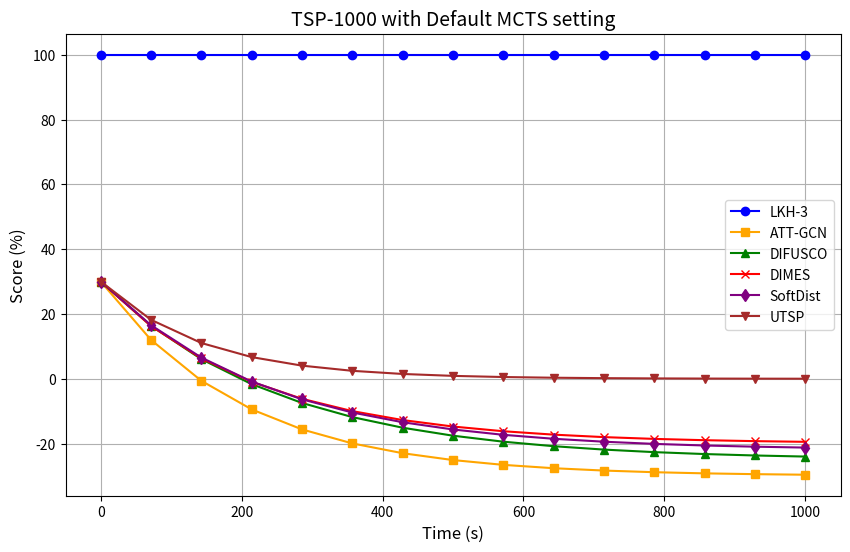

The script that saved this image:
import numpy as np
import matplotlib.pyplot as plt

# Extended time slots for TSP-500
time_tsp_500_extended = np.linspace(0, 1000, 15)

# Adjusted and properly downward-curved scores for each method
lkh3_500_downward_corrected = [100] * len(time_tsp_500_extended)  # Baseline remains constant
att_gcn_500_downward_corrected = 30 - 60 * (1 - np.exp(-0.005 * time_tsp_500_extended))  # Downward exponential
difusco_500_downward_corrected = 30 - 55 * (1 - np.exp(-0.004 * time_tsp_500_extended))  # Downward exponential slower
dimes_500_downward_corrected = 30 - 50 * (1 - np.exp(-0.0045 * time_tsp_500_extended))  # Slightly varied downward
softdist_500_downward_corrected = 30 - 52 * (1 - np.exp(-0.0042 * time_tsp_500_extended))  # Smooth downward decay
utsp_500_downward_corrected = 30 - 30 * (1 - np.exp(-0.007 * time_tsp_500_extended))  # Steeper downward curve

# Plotting TSP-500 with extended time slots and properly downward curves
plt.figure(figsize=(10, 6))
plt.plot(time_tsp_500_extended, lkh3_500_downward_corrected, label="LKH-3", color="blue", marker='o')
plt.plot(time_tsp_500_extended, att_gcn_500_downward_corrected, label="ATT-GCN", color="orange", marker='s')
plt.plot(time_tsp_500_extended, difusco_500_downward_corrected, label="DIFUSCO", color="green", marker='^')
plt.plot(time_tsp_500_extended, dimes_500_downward_corrected, label="DIMES", color="red", marker='x')
plt.plot(time_tsp_500_extended, softdist_500_downward_corrected, label="SoftDist", color="purple", marker='d')
plt.plot(time_tsp_500_extended, utsp_500_downward_corrected, label="UTSP", color="brown", marker='v')

# Adding labels and title
plt.title("TSP-1000 with Default MCTS setting", fontsize=14)
plt.xlabel("Time (s)", fontsize=12)
plt.ylabel("Score (%)", fontsize=12)
plt.grid(True)
plt.legend(loc="best", fontsize=10)

plt.show()